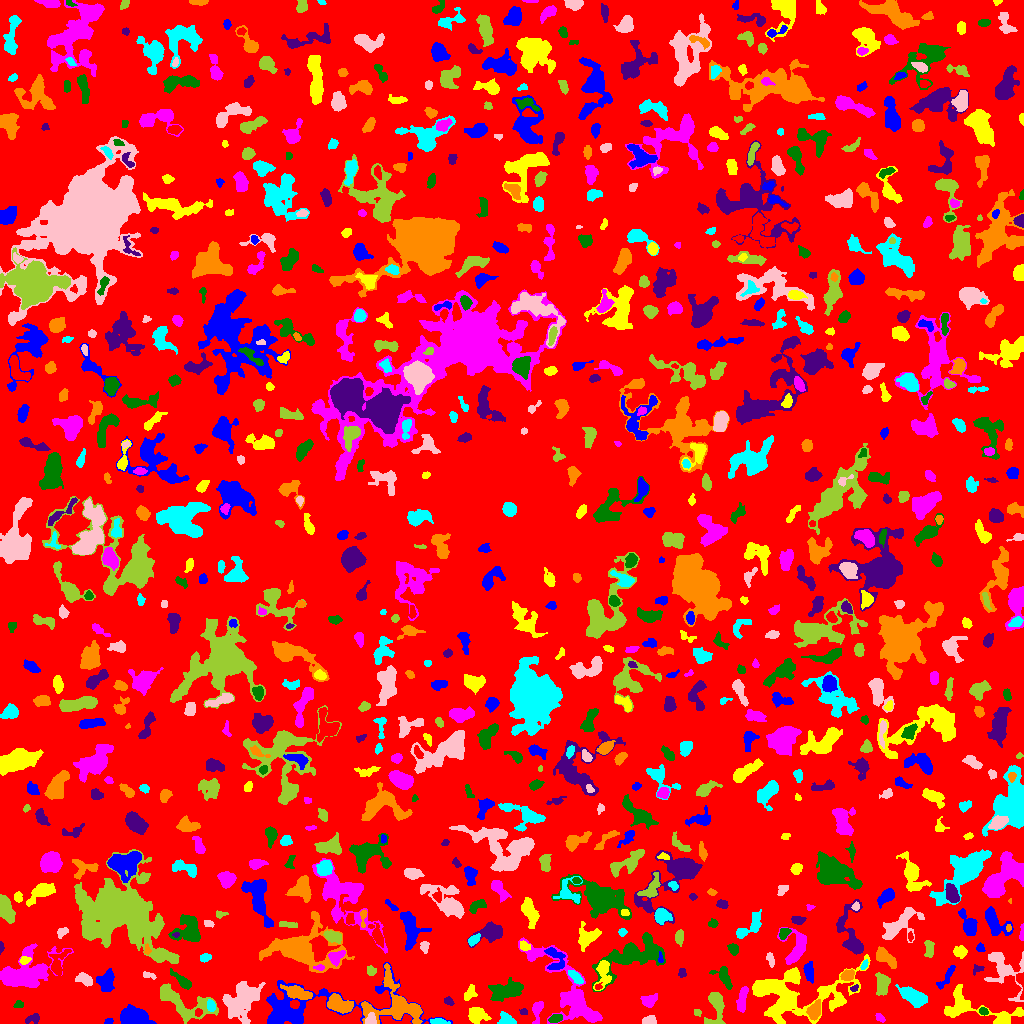

Values plotted in this chart, from the file beside it:
ID, X, Y, A, B, theta, total_flux, mu_max, mu_median, mu_mean, R_fwhm, R_e, R10, R90, x_start, x_end, y_start, y_end, area, greylevel
0, 518, 517.4, 300.1, 293.8, 1.537, 1118649, 10.0, 1.0, 1.531, 84.19, 218.4, 81.19, 362.5, 0, 1023, 0, 1023, 730440, 1.531
1, 108.6, 2.097, 1.976, 1.456, 0.264, 155.0, 6.0, 3.0, 3.1, 3.038, 2.185, 0.7979, 3.29, 104, 113, 0, 5, 50, 7.1
2, 477.1, 8.959, 4.438, 3.477, -0.2833, 1508, 15.0, 4.0, 5.691, 5.232, 4.652, 1.871, 7.756, 468, 491, 0, 16, 265, 8.691
3, 537.2, 13.93, 5.759, 2.239, 1.333, 354.0, 5.0, 2.0, 2.046, 4.583, 3.656, 1.493, 5.863, 532, 543, 0, 22, 173, 6.046
4, 555.1, 4.786, 3.11, 1.754, 0.2042, 295.0, 7.0, 2.0, 2.757, 3.568, 2.932, 1.128, 4.687, 548, 562, 1, 9, 107, 8.757
5, 32.37, 4.946, 4.161, 1.97, 0.3091, 149.0, 3.0, 1.0, 1.296, 3.785, 3.192, 1.128, 5.046, 25, 39, 0, 10, 115, 5.296
6, 814.7, 13.72, 4.352, 2.631, 1.135, 817.0, 11.0, 3.0, 3.836, 4.26, 4.184, 1.493, 6.699, 806, 820, 3, 24, 213, 9.836
7, 438.4, 1.669, 4.022, 1.309, -0.07232, 459.0, 12.0, 4.0, 4.732, 3.432, 2.764, 1.128, 4.514, 430, 450, 0, 5, 97, 9.732
8, 649.6, 2.28, 3.249, 1.935, 0.08328, 414.0, 10.0, 3.0, 3.664, 3.523, 2.877, 1.128, 4.787, 642, 656, 0, 8, 113, 8.664
9, 697.6, 10.76, 1.901, 1.644, -0.3133, 92.0, 4.0, 2.0, 1.769, 2.932, 2.111, 0.7979, 3.523, 694, 701, 7, 14, 52, 6.769
10, 198.2, 10.89, 1.811, 1.567, 1.405, 119.0, 5.0, 2.0, 2.088, 2.764, 2.185, 0.7979, 3.385, 195, 202, 7, 15, 57, 12.09
11, 305.4, 15.86, 41.66, 11.6, 0.09118, 5455, 11.0, 3.0, 3.292, 9.373, 11.63, 4.297, 19.84, 266, 452, 0, 61, 1657, 6.292
12, 792.7, 27.71, 28.42, 11.81, 0.08046, 7092, 10.0, 3.0, 3.473, 13.24, 12.99, 5.015, 22.01, 752, 870, 0, 69, 2042, 6.473
13, 879.9, 5.591, 2.702, 1.553, -0.6737, 164.0, 5.0, 2.0, 2.31, 3.192, 2.646, 0.9772, 4.029, 875, 885, 1, 10, 71, 6.31
14, 983.4, 12.18, 2.171, 1.783, -0.3406, 203.0, 6.0, 3.0, 3.076, 3.613, 2.585, 0.9772, 3.909, 979, 988, 8, 16, 66, 9.076
15, 523.9, 11.64, 2.075, 1.516, -0.1547, 86.0, 3.0, 2.0, 1.72, 2.985, 2.257, 0.7979, 3.523, 519, 527, 9, 15, 50, 5.72
16, 414.3, 13.54, 1.869, 1.397, -0.3435, 83.0, 4.0, 1.0, 1.456, 2.764, 2.034, 0.7979, 3.29, 410, 418, 10, 17, 57, 12.46
17, 506.7, 3.531, 4.273, 2.844, -0.3912, 569.0, 8.0, 3.0, 3.534, 4.951, 3.949, 1.493, 6.206, 497, 516, 0, 12, 161, 6.534
18, 370.5, 3.957, 2.891, 2.398, 0.9088, 350.0, 6.0, 3.0, 3.182, 4.72, 3.29, 1.262, 5.078, 365, 376, 0, 11, 110, 11.18
19, 180.9, 21.92, 17.63, 6.218, -0.4616, 2909, 12.0, 3.0, 3.808, 6.482, 8.273, 2.877, 13.61, 160, 218, 0, 40, 764, 6.808
20, 95.02, 7.679, 6.279, 1.15, 1.423, 84.0, 3.0, 1.0, 1.024, 2.523, 2.257, 0.7979, 3.868, 92, 100, 0, 18, 82, 5.024
21, 134.6, 6.917, 7.326, 4.194, -0.1751, 2512, 11.0, 5.0, 5.311, 8.387, 6.794, 2.764, 10.54, 120, 156, 0, 19, 473, 8.311
22, 975.6, 15.09, 24.81, 7.051, -0.2289, 2093, 7.0, 2.0, 2.606, 8.311, 8.593, 3.29, 13.66, 944, 1023, 0, 39, 803, 6.606
23, 649.1, 22.9, 3.963, 2.81, 0.3875, 556.0, 7.0, 3.0, 3.233, 4.549, 4.107, 1.596, 6.482, 640, 657, 16, 30, 172, 6.233
24, 18.68, 18.72, 2.037, 1.77, 0.1853, 139.0, 4.0, 2.0, 2.075, 3.613, 2.459, 0.9772, 3.742, 13, 23, 16, 23, 67, 6.075
25, 448.5, 22.16, 2.389, 1.693, -0.5463, 159.0, 5.0, 2.0, 2.178, 3.038, 2.585, 0.9772, 3.949, 444, 454, 18, 27, 73, 6.178
26, 339.8, 18.76, 6.875, 3.807, -0.3115, 1279, 7.0, 4.0, 3.593, 7.715, 6.433, 2.523, 9.591, 327, 353, 10, 30, 356, 7.593
27, 211, 17.66, 2.779, 1.885, -1.334, 374.0, 8.0, 3.0, 3.937, 3.868, 2.932, 1.128, 4.618, 207, 215, 12, 24, 95, 10.94
28, 241.4, 23.08, 9.864, 6.407, 0.9511, 3835, 13.0, 4.0, 4.155, 7.838, 8.759, 3.29, 14.3, 222, 265, 0, 42, 923, 8.155
29, 716.2, 17.69, 9.313, 3.978, 1.542, 1919, 13.0, 4.0, 5.145, 6.155, 5.642, 2.185, 9.202, 704, 725, 0, 31, 373, 8.145
30, 1021, 43.63, 5.522, 1.901, -1.454, 273.0, 6.0, 2.0, 2.275, 3.785, 2.821, 1.128, 4.583, 1016, 1023, 24, 51, 120, 9.275
31, 106.5, 42.77, 5.365, 3.935, 1.37, 1550, 11.0, 5.0, 5.236, 6.155, 5.528, 2.111, 8.63, 96, 114, 32, 55, 296, 8.236
32, 469.4, 29.96, 3.775, 2.35, 0.9277, 338.0, 6.0, 2.0, 2.414, 4.478, 3.478, 1.382, 5.557, 464, 477, 23, 39, 140, 6.414
33, 742.5, 24.96, 6.846, 2.057, 1.412, 555.0, 7.0, 2.0, 2.593, 3.7, 4.618, 1.693, 7.114, 736, 748, 11, 37, 214, 6.593
34, 183, 41.72, 6.467, 1.999, -0.7003, 485.0, 8.0, 2.0, 2.553, 3.785, 3.827, 1.382, 6.457, 170, 191, 34, 55, 190, 7.553
35, 854.2, 35.1, 2.144, 1.499, 0.7105, 109.0, 4.0, 2.0, 2.18, 3.338, 2.185, 0.7979, 3.478, 850, 858, 32, 39, 50, 8.18
36, 298.7, 30.25, 6.797, 2.449, -0.303, 1582, 13.0, 5.0, 5.187, 5.754, 5.015, 1.954, 8.038, 280, 312, 24, 39, 305, 12.19
37, 913.3, 27.1, 6.662, 3.129, -0.4978, 1863, 14.0, 4.0, 4.705, 5.944, 5.585, 2.111, 9.062, 895, 927, 16, 39, 396, 8.705
38, 85.03, 44.09, 4.19, 2.592, -0.5115, 838.0, 10.0, 5.0, 4.929, 5.232, 4.068, 1.596, 6.358, 75, 92, 37, 51, 170, 8.929
39, 881.7, 38.58, 5.239, 2.725, -1.568, 1012, 10.0, 3.0, 3.877, 5.754, 4.652, 1.784, 7.399, 875, 890, 28, 51, 261, 8.877
40, 598.1, 36.61, 1.913, 1.496, 0.505, 163.0, 8.0, 3.0, 3.705, 2.394, 2.034, 0.7979, 3.241, 595, 602, 34, 41, 44, 11.7
41, 808.9, 51.97, 4.486, 2.172, -1.465, 537.0, 6.0, 3.0, 3.104, 5.585, 3.949, 1.596, 6.232, 803, 813, 40, 62, 173, 7.104
42, 792.1, 47.67, 2.869, 2.176, -0.01055, 334.0, 7.0, 2.0, 2.589, 3.568, 3.141, 1.262, 5.046, 785, 798, 41, 53, 129, 8.589
43, 568.6, 31.33, 28.94, 8.13, -0.8915, 4867, 10.0, 3.0, 3.415, 10.82, 10.87, 4.26, 18.37, 518, 602, 0, 86, 1425, 6.415
44, 506.8, 32.49, 8.752, 3.826, 0.2213, 2391, 13.0, 4.0, 4.811, 6.747, 6.652, 2.523, 10.65, 488, 523, 22, 46, 497, 7.811
45, 682.1, 50.51, 2.341, 1.873, 1.371, 104.0, 3.0, 1.0, 1.507, 3.29, 2.585, 0.9772, 4.029, 678, 686, 46, 55, 69, 5.507
46, 847.8, 48.37, 3.378, 2.348, 0.4173, 403.0, 7.0, 3.0, 3.007, 3.989, 3.568, 1.382, 5.614, 840, 854, 43, 54, 134, 8.007
47, 575.2, 46.87, 4.565, 1.859, -0.7479, 342.0, 5.0, 2.0, 2.426, 4.549, 3.7, 1.382, 5.67, 568, 583, 39, 53, 141, 8.426
48, 149.1, 47.9, 3.889, 1.556, -0.2859, 165.0, 5.0, 2.0, 2.171, 3.038, 2.821, 0.9772, 4.222, 143, 156, 44, 52, 76, 5.171
49, 371.2, 52.27, 2.34, 1.961, -1.319, 211.0, 6.0, 2.0, 2.453, 3.478, 2.646, 0.9772, 4.26, 367, 376, 48, 58, 86, 6.453
50, 658.3, 45.41, 2.674, 1.486, -1.091, 152.0, 4.0, 3.0, 2.576, 3.785, 2.394, 0.9772, 3.656, 655, 663, 41, 52, 59, 7.576
51, 945.9, 45.45, 7.755, 1.956, 0.9814, 310.0, 4.0, 2.0, 1.834, 5.944, 4.37, 1.596, 6.531, 936, 955, 34, 58, 169, 5.834
52, 603, 51.47, 7.634, 3.245, 1.479, 729.0, 7.0, 2.0, 2.585, 4.787, 4.82, 1.871, 7.899, 593, 611, 33, 63, 282, 8.585
53, 319.4, 55.82, 2.377, 1.435, -0.1216, 109.0, 5.0, 2.0, 1.879, 2.257, 2.185, 0.7979, 3.7, 313, 324, 53, 59, 58, 9.879
54, 724.1, 46.25, 6.051, 3.073, -0.9999, 761.0, 7.0, 3.0, 3.352, 5.809, 4.754, 1.871, 7.334, 709, 732, 34, 57, 227, 6.352
55, 978.1, 54.57, 2.851, 1.839, 0.3667, 95.0, 3.0, 1.0, 1.25, 2.932, 2.459, 0.9772, 3.949, 973, 984, 48, 59, 76, 6.25
56, 395.9, 18.91, 13.36, 10.83, -0.4949, 3257, 15.0, 2.0, 3.277, 5.642, 7.919, 2.706, 14.63, 361, 422, 0, 60, 994, 8.277
57, 864, 58.07, 2.499, 1.371, 1.071, 85.0, 4.0, 1.0, 1.441, 2.877, 2.326, 0.7979, 3.656, 860, 868, 54, 64, 59, 7.441
58, 1003, 56.06, 12.47, 7.309, -0.9424, 1052, 6.0, 1.0, 1.683, 6.699, 6.333, 2.326, 11.35, 984, 1023, 22, 72, 625, 5.683
59, 172.3, 66.35, 1.838, 1.264, -0.3613, 69.0, 4.0, 2.0, 1.816, 2.764, 1.954, 0.5642, 2.985, 168, 176, 63, 69, 38, 9.816
... 855 more rows
